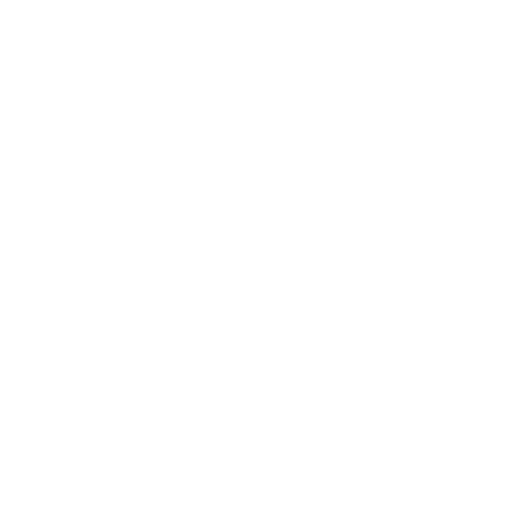
t = 0.00 s
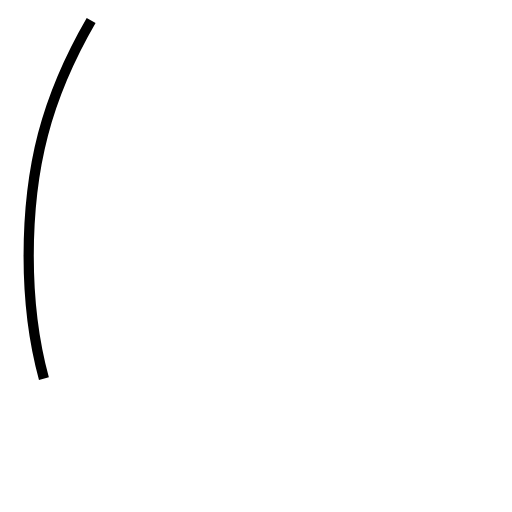
t = 1.09 s
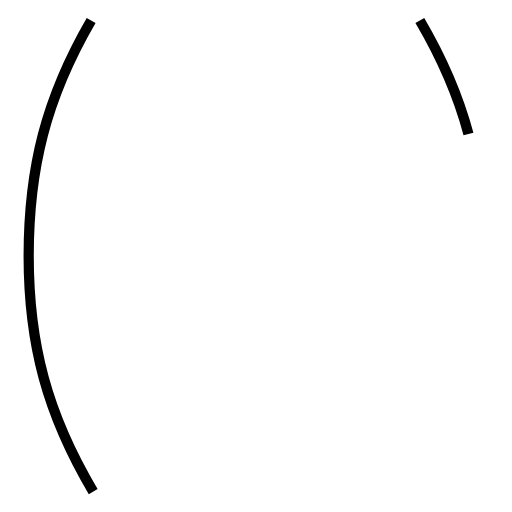
t = 1.81 s
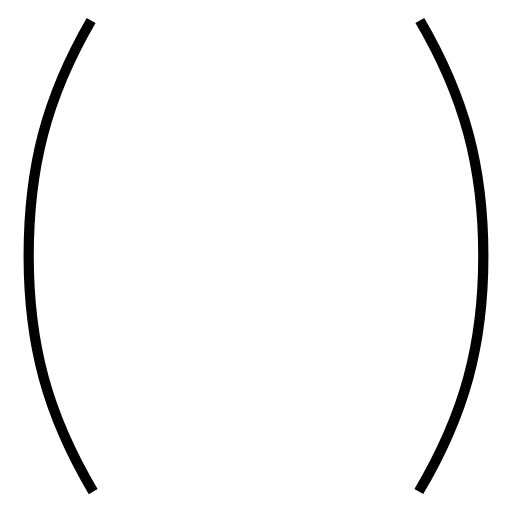
t = 2.90 s
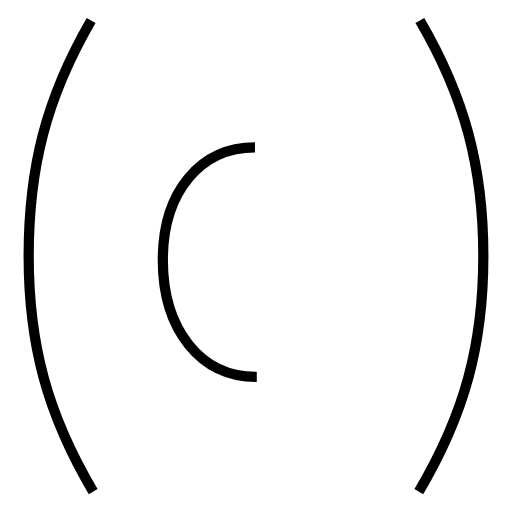
t = 3.87 s
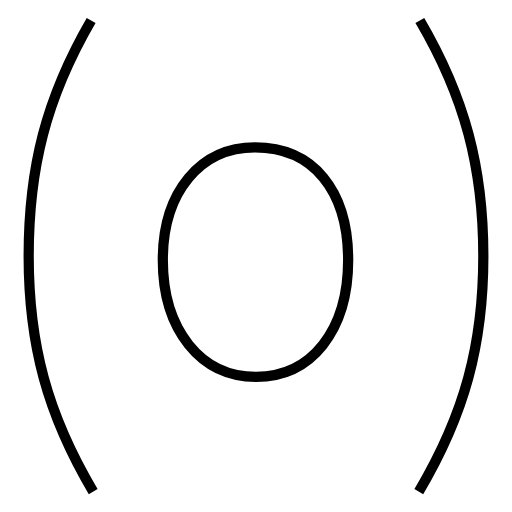
t = 4.84 s

The animated SVG that drew these frames (rendered in a browser with its animation timeline set to each time). Animation: 3 SMIL elements (animate=3); one cycle of 4.84 s.

<?xml version='1.0' encoding='utf-8'?>
<svg viewBox="0.0 -6.0 50.0 50.0" version="1.1" xmlns="http://www.w3.org/2000/svg"><rect x="-1000" y="-1000" width="2000" height="2000" stroke="white" fill="white" /><g style="fill:none;stroke:#000000;stroke-width:1"><path d="M 8.9 -42.0 C 4.5 -34.4 2.8 -27.6 2.8 -19.0 C 2.8 -10.4 4.6 -3.6 9.1 4.0 " transform="translate(0.0 38.0)" stroke-dasharray="48.27466542197335" stroke-dashoffset="48.27466542197335"><animate attributeName="stroke-dashoffset" from="48.27466542197335" to="0" dur="1.4482399626592006s" begin="0s; anim_end.end" fill="freeze" id="anim0" /></path><path d="M 41.0 -42.0 C 45.4 -34.5 47.2 -27.6 47.2 -19.0 C 47.2 -10.4 45.4 -3.6 40.9 4.0 " transform="translate(0.0 38.0)" stroke-dasharray="48.30439953283786" stroke-dashoffset="48.30439953283786"><animate attributeName="stroke-dashoffset" from="48.30439953283786" to="0" dur="1.449131985985136s" begin="anim0.end" fill="freeze" id="anim1" /></path><path d="M 24.9 -29.6 C 19.6 -29.6 15.9 -25.3 15.9 -18.6 C 15.9 -11.8 19.6 -7.2 25.0 -7.2 C 30.4 -7.2 34.0 -11.7 34.0 -18.6 C 34.0 -25.4 30.6 -29.6 24.9 -29.6 Z" transform="translate(0.0 38.0)" stroke-dasharray="64.73520406534092" stroke-dashoffset="64.73520406534092"><animate attributeName="stroke-dashoffset" from="64.73520406534092" to="0" dur="1.9420561219602277s" begin="anim1.end" fill="freeze" id="anim_end" /></path></g></svg>
